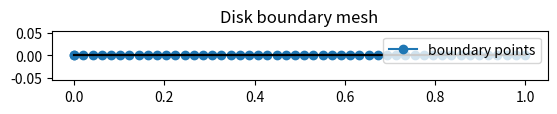

This figure's Python source:
import numpy as np
from dataclasses import dataclass

@dataclass
class SimpleBoundaryMesh:
    points: np.ndarray        # (N, 2)
    segments: np.ndarray      # (M, 2) index pairs
    extremities: np.ndarray   # (M, 2, 2) coordinates [[p0, p1], ...]

def build_mesh_from_points(points: np.ndarray, *, closed: bool = True) -> SimpleBoundaryMesh:
    """
    Build a simple boundary mesh from ordered 2D points.
    - points: array of shape (N, 2), ordered along the boundary (CCW or CW).
    - closed: if True, connect last point back to first.

    Returns:
      SimpleBoundaryMesh with points, segments (indices), and extremities (coords).
    """
    pts = np.asarray(points, dtype=float)
    if pts.ndim != 2 or pts.shape[1] != 2:
        raise ValueError("points must have shape (N, 2)")

    n = pts.shape[0]
    if closed and n < 3:
        raise ValueError("closed=True requires at least 3 points")
    if not closed and n < 2:
        raise ValueError("closed=False requires at least 2 points")

    i0 = np.arange(n)
    i1 = (i0 + 1) % n if closed else (i0 + 1)
    segments = np.stack([i0[:(n if closed else n-1)],
                         i1[:(n if closed else n-1)]], axis=1)

    extremities = np.stack([pts[segments[:, 0]], pts[segments[:, 1]]], axis=1)  # (M, 2, 2)

    return SimpleBoundaryMesh(points=pts, segments=segments, extremities=extremities)


# --- Example: Disk mesh ---
if __name__ == "__main__":
    import matplotlib.pyplot as plt

    # Define circle points
    R = 1.0
    n_points = 50
    theta = np.linspace(0, 2*np.pi, n_points, endpoint=False)
    #pts = np.column_stack((R*np.cos(theta), R*np.sin(theta)))
    pts = np.column_stack([np.linspace(0, R, n_points, endpoint = True), np.zeros(n_points)])

    # Build mesh
    mesh = build_mesh_from_points(pts, closed=True)

    # Print some info
    print("Points:\n", mesh.points[:5], "...")
    print("Segments (indices):\n", mesh.segments[:5], "...")
    print("Extremities (coords):\n", mesh.extremities[:2], "...")

    # Plot
    cyc = np.vstack([mesh.points, mesh.points[0]])
    plt.plot(cyc[:,0], cyc[:,1], 'o-', label="boundary points")
    for seg in mesh.extremities:
        x, y = seg[:,0], seg[:,1]
        plt.plot(x, y, 'k-')
    plt.gca().set_aspect('equal', adjustable='box')
    plt.legend(); plt.title("Disk boundary mesh")
    plt.show()
